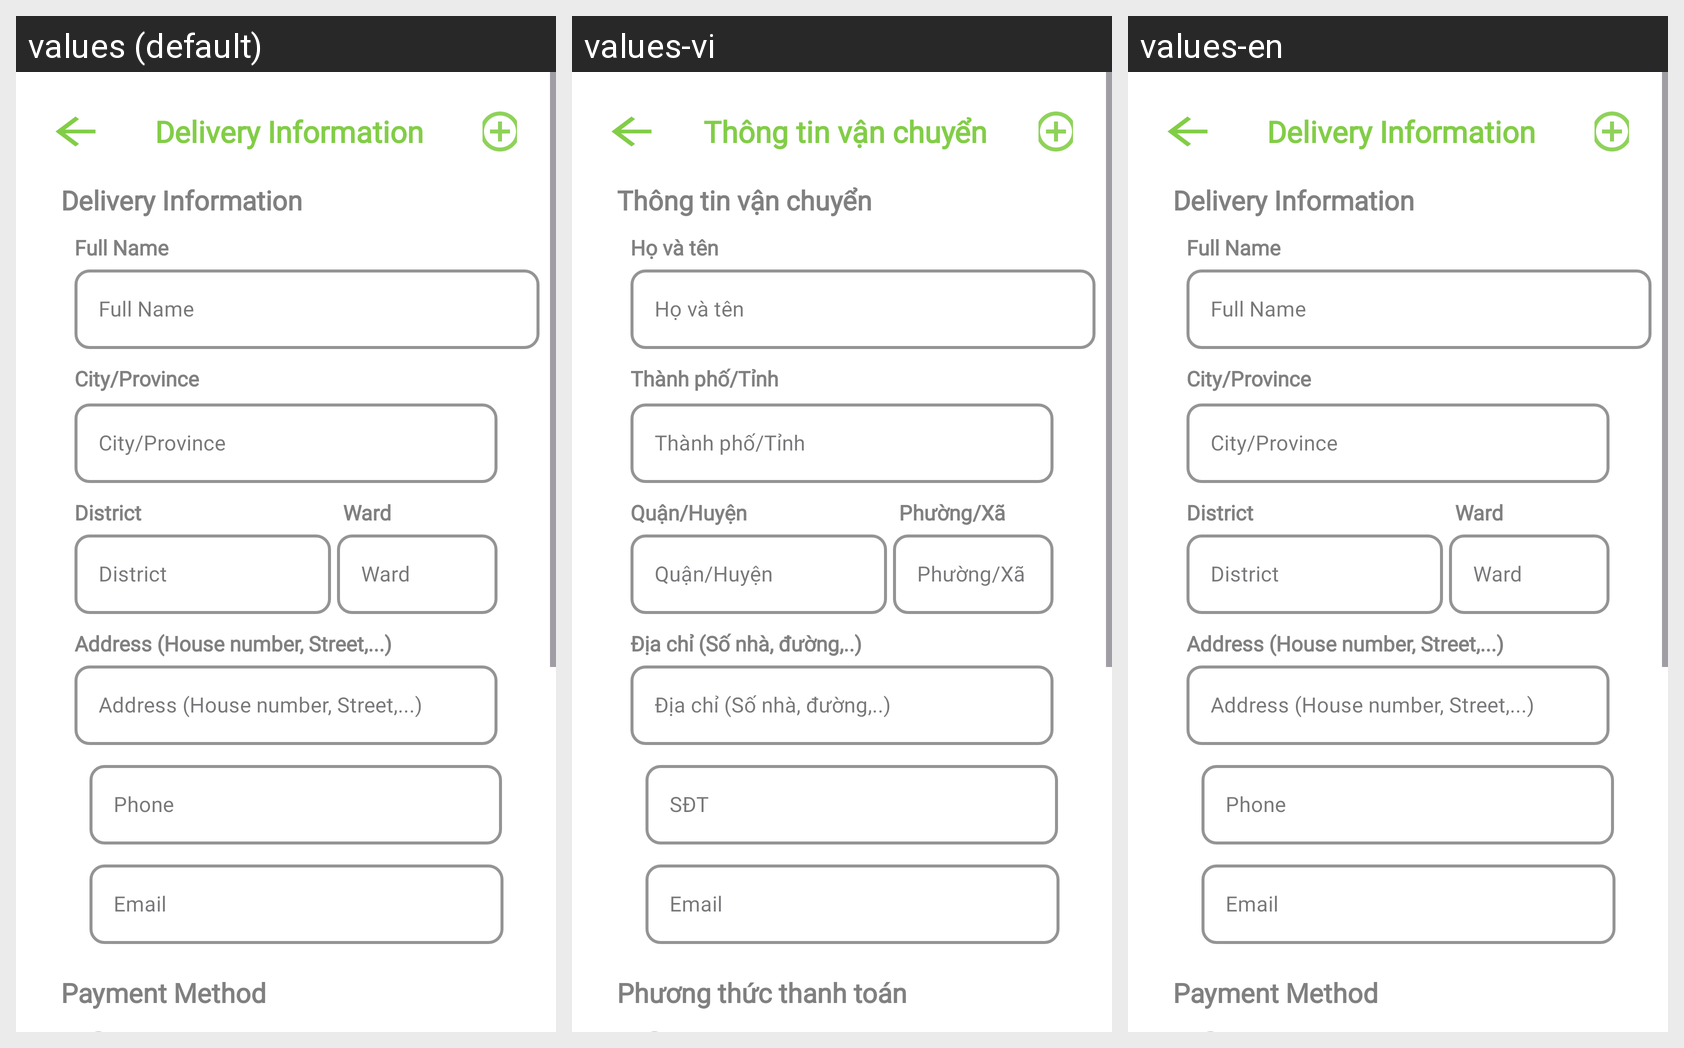

The same Android screen rendered under several of its app's locales, left to right. List the strings drawn on it with the default value and each locale's translation.
Android screen res/layout/activity_checkout.xml rendered under 3 locales, left to right: values (default), values-vi, values-en. Device: Nexus 5 (rendered at 1080×1920; each locale shown at half size, 540×960, under a caption strip naming it); theme Theme.MobileCommerceProject01.
Strings drawn on this screen, with the default value and each locale's value (text and hints the layout hard-codes, and strings that could not be matched under every locale, appear in the picture but are not listed):

strDeliveryInfo
  values: Delivery Information
  values-vi: Thông tin vận chuyển
  values-en: Delivery Information  [not translated; the default value is used]

strFullName
  values: Full Name
  values-vi: Họ và tên
  values-en: Full Name  [not translated; the default value is used]

strCIty
  values: City/Province
      
  values-vi: Thành phố/Tỉnh
  values-en: City/Province
        [not translated; the default value is used]

strDistrict
  values: District
  values-vi: Quận/Huyện
  values-en: District  [not translated; the default value is used]

strWard
  values: Ward
  values-vi: Phường/Xã
  values-en: Ward  [not translated; the default value is used]

strAddress
  values: Address (House number, Street,...) 
  values-vi: Địa chỉ (Số nhà, đường,..)
  values-en: Address (House number, Street,...)   [not translated; the default value is used]

strPaymentMethod
  values: Payment Method
  values-vi: Phương thức thanh toán
  values-en: Payment Method  [not translated; the default value is used]
